Labelled photos from "catsanddogs", an image-classification folder in ml-ams-osram/ml-datasets. The possible labels are: cat, dog.

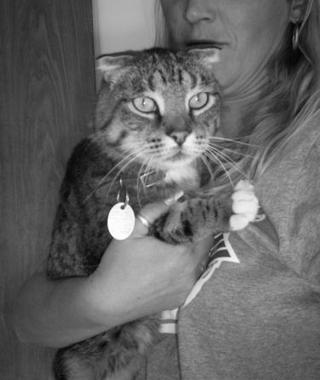
Label: cat

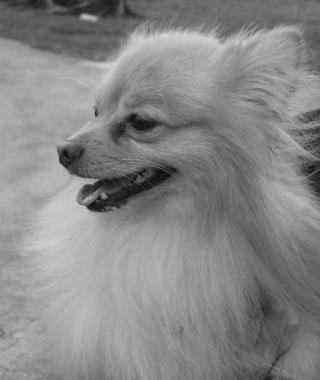
Label: dog

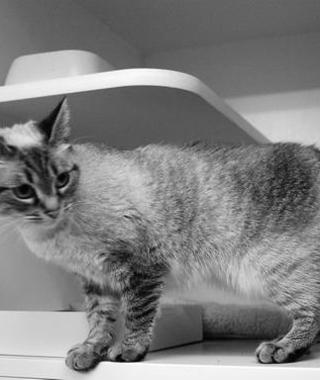
Label: cat

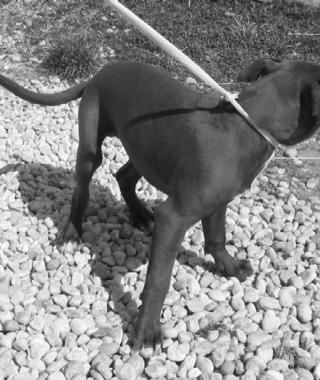
Label: dog

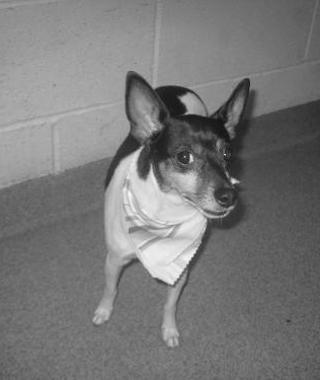
Label: dog

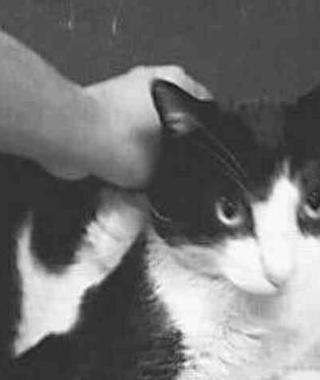
Label: cat
